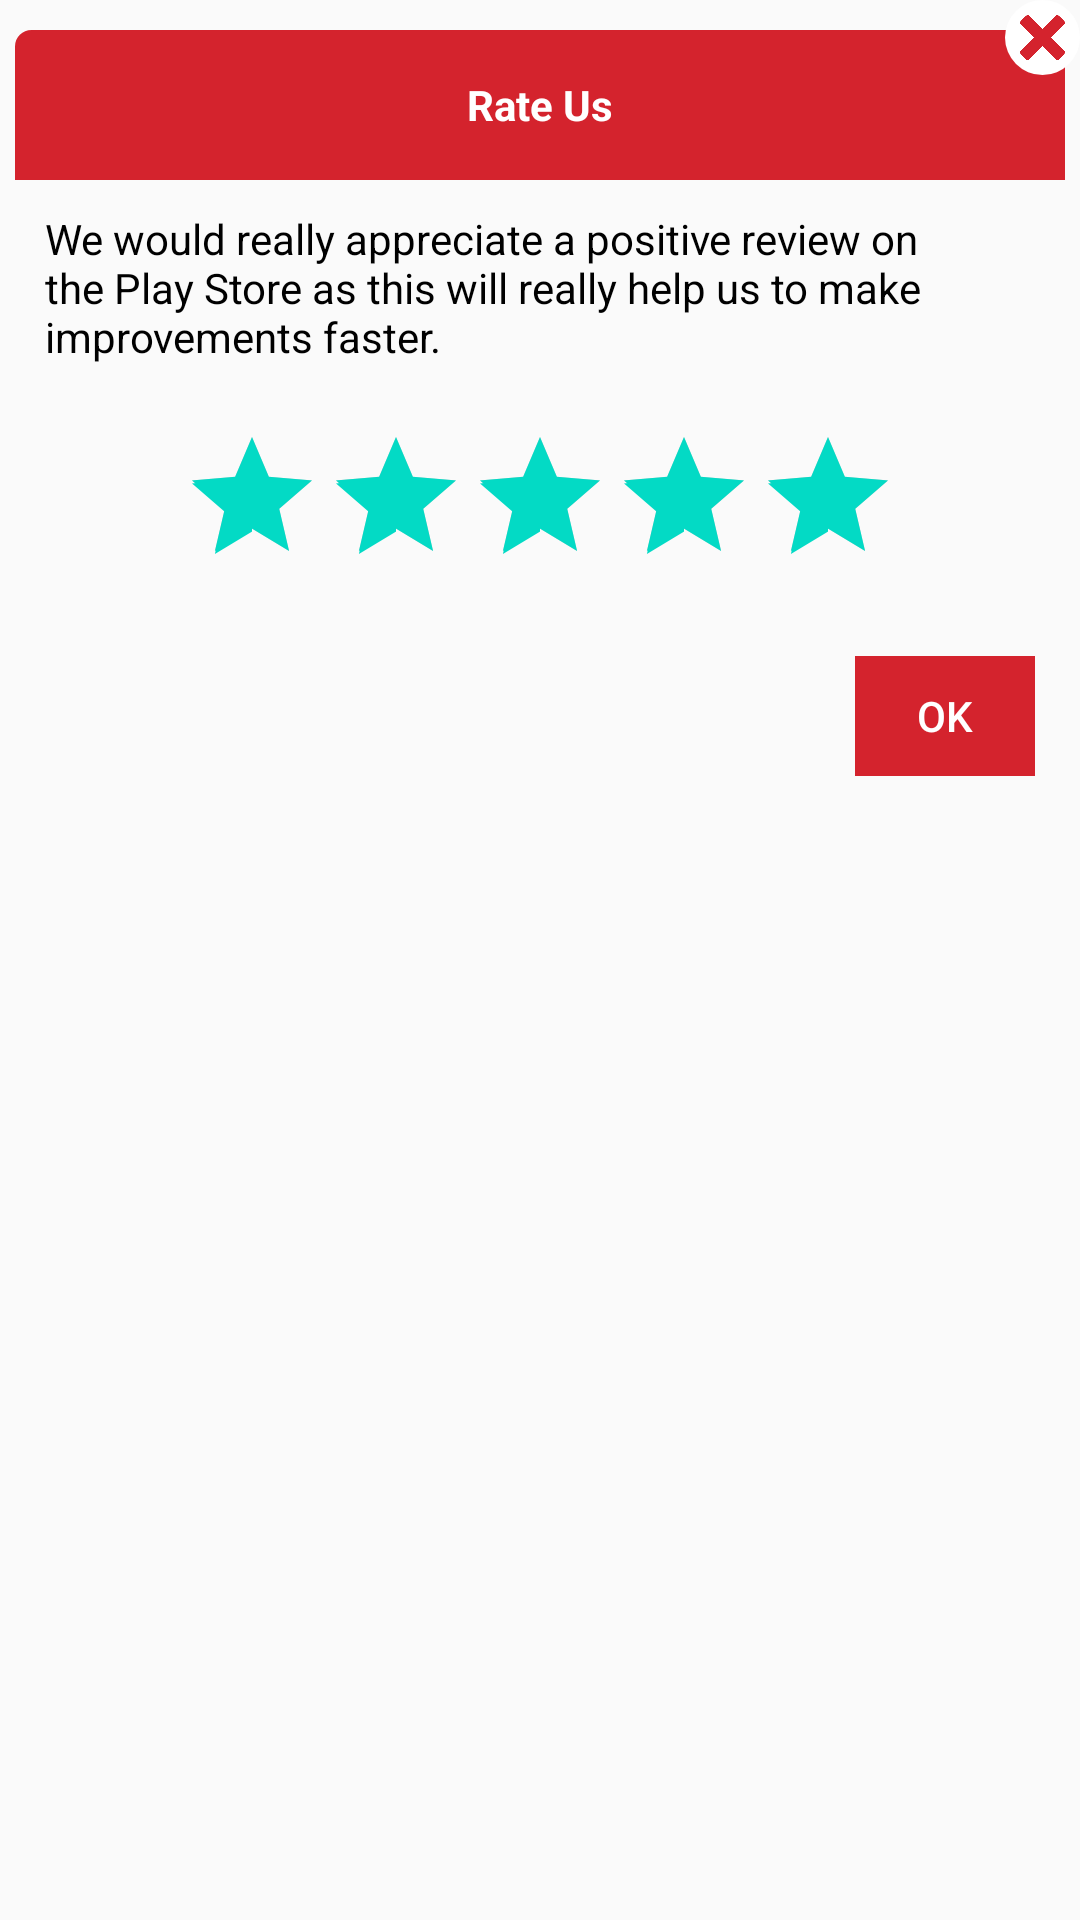

Here is an Android app screen rendered from its layout file. Give the layout XML and the strings, colors and styles it references.
<!-- AndroidManifest.xml: application theme AppTheme -->
<!-- res/layout/rate_dialog.xml -->
<?xml version="1.0" encoding="utf-8"?>
<LinearLayout xmlns:android="http://schemas.android.com/apk/res/android"
    android:layout_width="match_parent"
    android:layout_height="wrap_content"
    android:layout_gravity="center_vertical"
    android:orientation="vertical">

    <FrameLayout
        android:layout_width="match_parent"
        android:layout_height="match_parent">

        <LinearLayout
            android:layout_width="match_parent"
            android:layout_height="wrap_content"
            android:layout_marginLeft="5dp"
            android:layout_marginRight="5dp"
            android:layout_marginTop="10dp"
            android:background="@drawable/rate_bg_info"
            android:gravity="center"
            android:orientation="vertical"
            android:paddingBottom="-50dp">

            <RelativeLayout
                android:id="@+id/rl_viewstatus_title"
                android:layout_width="match_parent"
                android:layout_height="50dp"
                android:background="@drawable/rate_dialog_title_bg">
                <TextView
                    android:layout_width="match_parent"
                    android:layout_height="match_parent"
                    android:gravity="center"
                    android:text="Rate Us"
                    android:textColor="#ffffff"
                    android:textStyle="bold" />

            </RelativeLayout>

            <LinearLayout
                android:layout_width="match_parent"
                android:layout_height="wrap_content"
                android:orientation="vertical"
                android:gravity="center">

                <TextView
                    android:layout_width="match_parent"
                    android:layout_height="wrap_content"
                    android:gravity="left"
                    android:layout_margin="10dp"
                    android:textColor="#000000"
                    android:text="We would really appreciate a positive review on the Play Store as this will really help us to make improvements faster.  "/>

                <RatingBar
                    android:id="@+id/ratView"
                    android:layout_width="wrap_content"
                    android:layout_height="wrap_content"
                    android:rating="5"
                    android:focusableInTouchMode="false"
                    android:layout_margin="10dp"
                    android:numStars="5"
                    android:stepSize="0.1"
                    android:isIndicator="true"/>
                <RelativeLayout
                    android:layout_width="wrap_content"
                    android:layout_height="wrap_content"
                    android:layout_gravity="right"
                    android:layout_margin="10dp">

                    <Button
                        android:id="@+id/btn_yes"
                        android:layout_height="40dp"
                        android:layout_width="60dp"
                        android:text="Ok"
                        android:textColor="#ffffff"
                        android:background="@color/themeColorRead"/>

                </RelativeLayout>
            </LinearLayout>

        </LinearLayout>
        <ImageView
            android:id="@+id/iv_close"
            android:layout_width="25dp"
            android:layout_height="25dp"
            android:layout_gravity="top|right"
            android:clickable="true"
            android:src="@mipmap/ic_close_dialog"
            android:background="@drawable/rate_circle_white"
            android:padding="5dp"
            android:tint="@color/themeColorRead"/>
    </FrameLayout>

</LinearLayout>
<!-- resources referenced by this layout -->
<resources>
  <color name="themeColorRead">#D4232D</color>
  <!-- drawable rate_circle_white (drawable) -->
  <?xml version="1.0" encoding="utf-8"?>
  <shape xmlns:android="http://schemas.android.com/apk/res/android"
      android:shape="oval">
      <solid
          android:color="#ffffff"/>
  </shape>
  <!-- drawable rate_dialog_title_bg (drawable) -->
  <?xml version="1.0" encoding="UTF-8"?>
  <shape xmlns:android="http://schemas.android.com/apk/res/android">
      <solid android:color="@color/themeColorRead"/>
      <stroke android:width="1dip"
          android:color="@color/themeColorRead" />
      <corners
          android:topLeftRadius="5dp"
          android:topRightRadius="5dp" />
  
  </shape>
  <!-- mipmap ic_close_dialog: png bitmap (mipmap-hdpi, 14644 bytes) -->
  <style name="AppTheme" parent="Theme.AppCompat.Light.DarkActionBar">
          
          <item name="colorPrimary">@color/colorPrimary</item>
          <item name="colorPrimaryDark">@color/colorPrimaryDark</item>
          <item name="colorAccent">@color/colorAccent</item>
      </style>
  <!-- not gathered from this repository: default colours our renderer supplied (Android Studio template values) -->
  <color name="colorPrimary">#FF6200EE</color>
  <color name="colorPrimaryDark">#FF3700B3</color>
  <color name="colorAccent">#FF03DAC5</color>
</resources>
